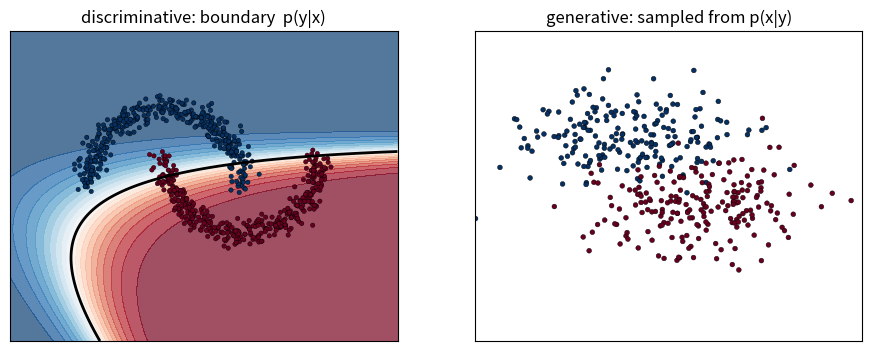

Reproduce this figure in Python.
"""
Track 6 · Lesson 0 — Generative vs discriminative, from scratch in NumPy
Run:  python gen_basics.py

A DISCRIMINATIVE model learns a boundary: p(y | x), "which class is this point?"
A GENERATIVE model learns the data itself: p(x | y), so it can not only classify
(via Bayes' rule) but also SAMPLE brand-new points. We fit both to the two-moons
data and contrast them: logistic regression draws a boundary; class-conditional
Gaussians let us generate. (The Gaussian is a crude fit to a moon — which is
exactly why the rest of this track builds far better generative models.)
"""
import numpy as np

rng = np.random.default_rng(2)

def two_moons(n):
    t = rng.uniform(0, np.pi, n)
    a = np.c_[np.cos(t),       np.sin(t)]     + rng.normal(0, 0.08, (n, 2))
    b = np.c_[1 - np.cos(t), 0.4 - np.sin(t)] + rng.normal(0, 0.08, (n, 2))
    X = np.vstack([a, b]); y = np.r_[np.zeros(n), np.ones(n)]
    return X, y

def feats(Z):                                   # quadratic features for a curved boundary
    return np.c_[np.ones(len(Z)), Z, Z[:,0]**2, Z[:,1]**2, Z[:,0]*Z[:,1]]

def main():
    X, y = two_moons(400)
    # ---- DISCRIMINATIVE: logistic regression learns p(y|x) ------------------
    F = feats(X); w = np.zeros(F.shape[1])
    for _ in range(4000):
        p = 1/(1+np.exp(-F @ w)); w -= 0.05 * F.T @ (p - y) / len(y)
    acc = ((F @ w > 0) == y).mean()
    print(f"Discriminative logistic regression: train accuracy {acc:.2f}")
    # ---- GENERATIVE: one Gaussian per class, p(x|y); then SAMPLE ------------
    gens = []
    for c in (0, 1):
        Xc = X[y == c]; mu = Xc.mean(0); cov = np.cov(Xc.T)
        gens.append(rng.multivariate_normal(mu, cov, 200))
    gen = np.vstack(gens); gy = np.r_[np.zeros(200), np.ones(200)]
    print("Generative model sampled", len(gen), "new points from p(x|y).")
    try:
        import matplotlib; matplotlib.use("Agg"); import matplotlib.pyplot as plt
        xx, yy = np.meshgrid(np.linspace(-2,3,300), np.linspace(-2,2,300))
        grid = np.c_[xx.ravel(), yy.ravel()]
        pp = (1/(1+np.exp(-feats(grid) @ w))).reshape(xx.shape)
        fig, ax = plt.subplots(1, 2, figsize=(11, 5))
        ax[0].contourf(xx, yy, pp, levels=20, cmap="RdBu_r", alpha=.7)
        ax[0].contour(xx, yy, pp, levels=[.5], colors="k", linewidths=2)
        ax[0].scatter(X[:,0], X[:,1], c=y, cmap="RdBu_r", s=10, edgecolors="k", linewidths=.3)
        ax[0].set_title("discriminative: boundary  p(y|x)")
        ax[1].scatter(gen[:,0], gen[:,1], c=gy, cmap="RdBu_r", s=12, edgecolors="k", linewidths=.3)
        ax[1].set_title("generative: sampled from p(x|y)")
        for a in ax: a.set_aspect("equal"); a.set_xticks([]); a.set_yticks([]); a.set_xlim(-2,3); a.set_ylim(-2,2)
        fig.savefig("gen_vs_disc.png", dpi=110, bbox_inches="tight")
        print("Saved gen_vs_disc.png")
    except Exception as e:
        print("(plotting skipped:", e, ")")

    # --- Try it yourself -----------------------------------------------------
    # 1) Use the generative model to classify via Bayes' rule. Compare its accuracy.
    # 2) Replace each class's single Gaussian with a 2-component mixture. Better samples?

if __name__ == "__main__":
    main()
